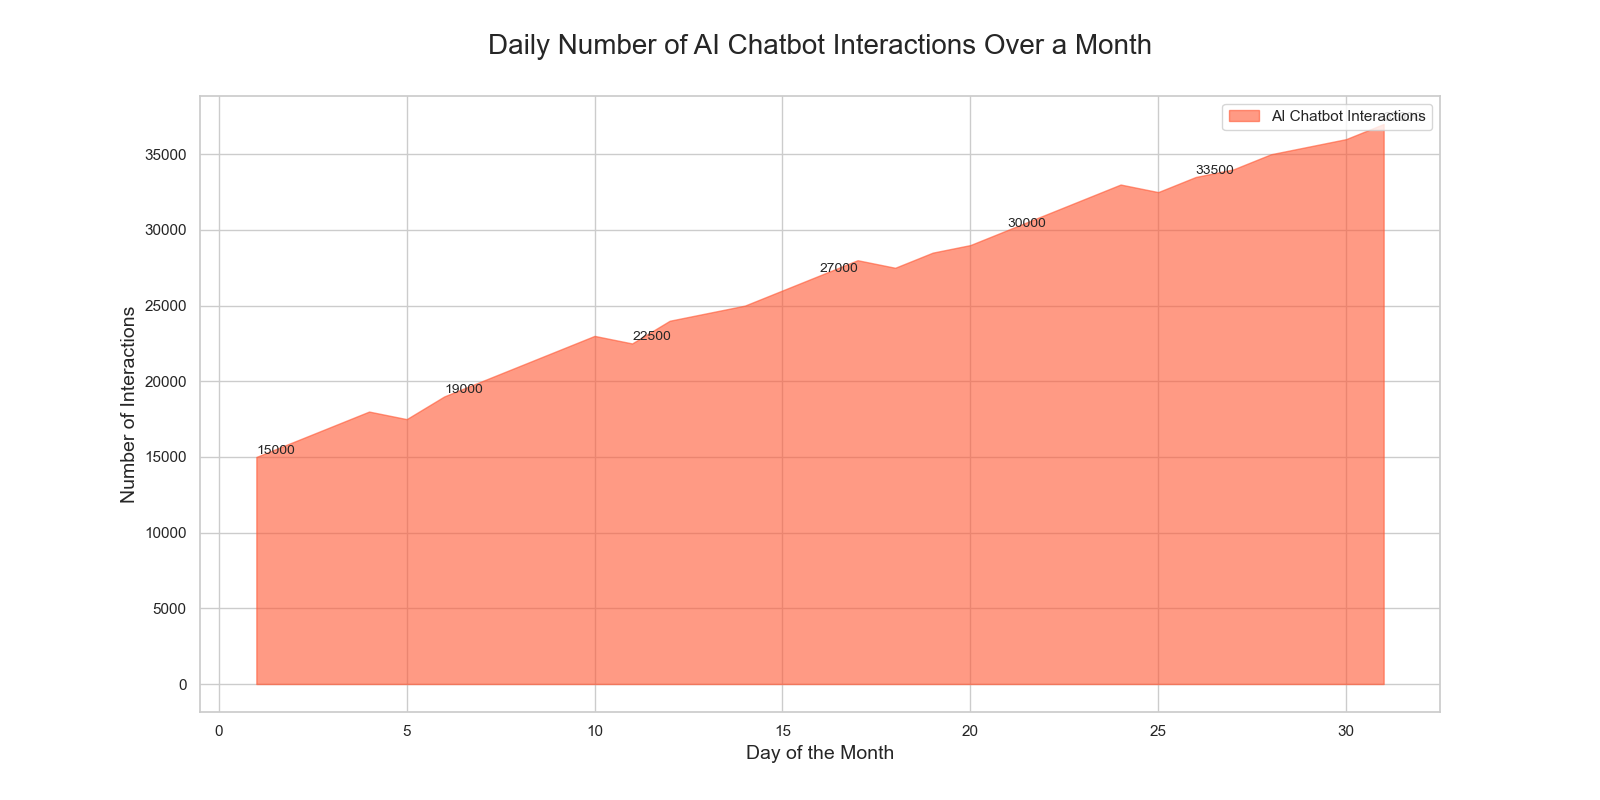

Values plotted in this chart, from the file beside it:
Day, Interactions
1, 15000
2, 16000
3, 17000
4, 18000
5, 17500
6, 19000
7, 20000
8, 21000
9, 22000
10, 23000
11, 22500
12, 24000
13, 24500
14, 25000
15, 26000
16, 27000
17, 28000
18, 27500
19, 28500
20, 29000
21, 30000
22, 31000
23, 32000
24, 33000
25, 32500
26, 33500
27, 34000
28, 35000
29, 35500
30, 36000
31, 37000
